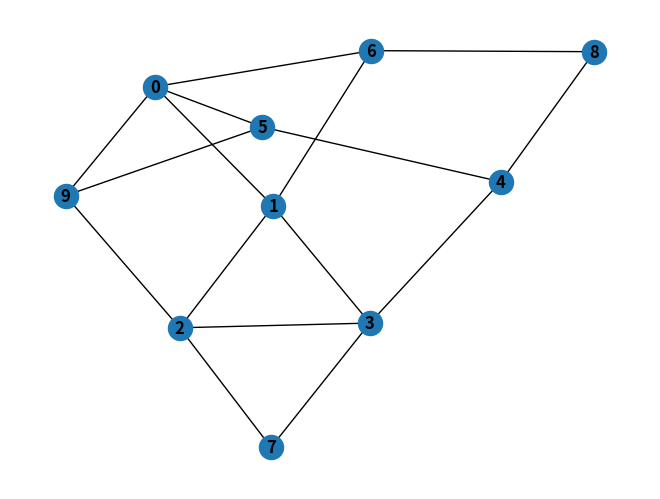
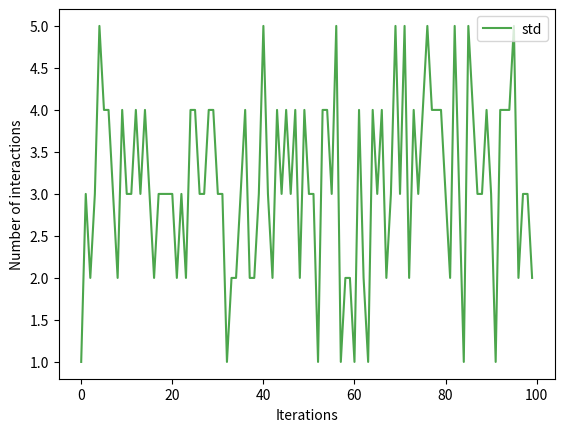
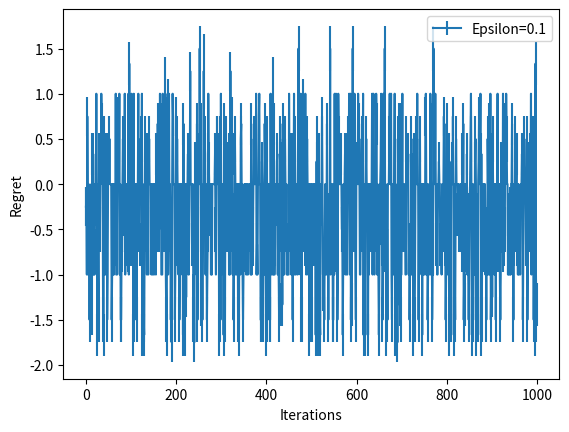

These figures' Python source, in order:
import random
import networkx as nx
import matplotlib.pyplot as plt
import time
import numpy as np

av_regret_list = []
std_regret_list = []

class Agent:
  def __init__(self,competence):
    self.competence=competence
    self.neighbours=set()
    self.score=[0,0]

  def do_task(self):
      return random.random()<self.competence

  def sample_dist(self, mu):
      return random.random() <= mu

  def delegate_egreedy(self, epsilon=0.1):
    success=False
    if self.pick_partner_egreedy(epsilon):
            self.score[0]+=1
            success=True
    else:
            self.score[1]+=1          
    return success

  def delegate_ucb(self, alpha=4):
    success=False
    if self.pick_partner_ucb(alpha):
            self.score[0]+=1
            success=True
    else:
            self.score[1]+=1
    return success


  
  def get_reputation(self,target):
    """returns the reputation value for agent target according to this agent"""
    pass

  def pick_partner_ucb(self, alpha=4):
    """select a partner for interaction from the agent's neighbours"""

    mu1 = self.competence
    mu1_cur = 0
    mu2_cur = 0
    t1_cur = 1
    t2_cur = 1
    total_reward = 0
    total_best_reward = 0
    regret = []
    global av_regret
    global std_regret_list
    global NITERATIONS
    t = NITERATIONS

    for neighbour in self.neighbours:
        mu2 = neighbour.competence
        mu1_cur = int(self.sample_dist(mu1))
        mu2_cur = int(self.sample_dist(mu2))

        mu1_ucb = mu1_cur + np.sqrt(alpha * np.log(t + 1) * 1.0 / (2 * t1_cur))
        mu2_ucb = mu2_cur + np.sqrt(alpha * np.log(t + 1) * 1.0 / (2 * t2_cur))

        if mu1_ucb > mu2_ucb:
            new_sample = self.sample_dist(mu1)
            mu1_cur = (t1_cur * mu1_cur + new_sample) * 1.0 / (t1_cur + 1)
            t1_cur += 1
            total_best_reward += new_sample
        else:
            new_sample = self.sample_dist(mu2)
            mu2_cur = (t2_cur * mu2_cur + new_sample) * 1.0 / (t2_cur + 1)
            t2_cur += 1
            total_best_reward += self.sample_dist(mu1)

        total_reward += new_sample
        regret.append(total_best_reward - (total_reward * 1.0))

    av_regret = np.average(regret)
    print('-------------------')
    print('Average observed reward:', float(total_reward / len(self.neighbours)))
    print('Average regret:', av_regret)
    print('Current MU1: ', mu1_cur)
    print('Current MU2: ', mu2_cur)
    print('-------------------')
    av_regret_list.append(av_regret)
    std_regret_list.append(np.std(regret)/2)
    best_mu = max(mu1_cur, mu2_cur)
    return self.sample_dist(best_mu)
    
  def pick_partner_egreedy(self, epsilon=0.1):
    """select a partner for interaction from the agent's neighbours"""

    mu1 = self.competence
    mu1_cur = 0
    mu2_cur = 0
    t1_cur = 0
    t2_cur = 0
    total_reward = 0
    total_best_reward = 0
    regret = []
    global av_regret
    global std_regret_list

    for neighbour in self.neighbours:
        mu2 = neighbour.competence
        explore = self.sample_dist(epsilon)
        if explore == True:
            if mu1_cur < mu2_cur:
                new_sample = self.sample_dist(mu1)
                mu1_cur = (mu1_cur * t1_cur + new_sample) * 1.0 / (t1_cur + 1)
                t1_cur += 1
                total_best_reward += new_sample
            else:
                new_sample = self.sample_dist(mu2)
                mu2_cur = (mu2_cur * t2_cur + new_sample) * 1.0 / (t2_cur + 1)
                t2_cur += 1
                total_best_reward += self.sample_dist(mu1)
        else:
            if mu1_cur > mu2_cur:
                new_sample = self.sample_dist(mu1)
                mu1_cur = (mu1_cur * t1_cur + new_sample) * 1.0 / (t1_cur + 1)
                t1_cur += 1
                total_best_reward += new_sample
            else:
                new_sample = self.sample_dist(mu2)
                mu2_cur = (mu2_cur * t2_cur + new_sample) * 1.0 / (t2_cur + 1)
                t2_cur += 1
                total_best_reward += self.sample_dist(mu1)

        total_reward += new_sample
        regret.append(total_best_reward - (total_reward * 1.0))

    av_regret = np.average(regret)
    print('-------------------')
    print('Average observed reward:', float(total_reward / len(self.neighbours)))
    print('Average regret:', av_regret)
    print('Current MU1: ', mu1_cur)
    print('Current MU2: ', mu2_cur)
    print('-------------------')
    av_regret_list.append(av_regret)
    std_regret_list.append(np.std(regret)/2)
    best_mu = max(mu1_cur, mu2_cur)
    return self.sample_dist(best_mu)



class Environment(nx.DiGraph):
  def add_agents(self,agents):
    m={}
    i=0
    for a in agents:
            m[i]=a
            i+=1
    nx.relabel_nodes(self,m,copy=False)
    
    for n in self.nodes:
            n.neighbours=set(nx.neighbors(self,n))

  def tick(self):
    score=[0,0]
    for n in self.nodes:
            if self.delegate():
                    score[0]+=1
            else:
                    score[1]+=1        
    return score                

########################RUN THE EXPERIMENT###########################
NUMAGENTS=10 #Number of agents
NITERATIONS=100

random.seed(0) #set the random seed
competences = [0.7, 0.9, 0.76, 0.82, 0.99, 0.3, 0.9, 0.1, 0.2, 0.34]

a=[]
for i in range(0,NUMAGENTS):
        #a.append(Agent(random.random()))
        a.append(Agent(competences[i]))

G = nx.DiGraph()
G.add_edges_from([(0, 1), (2, 1),
               (1, 3), (4, 3),
               (5, 0), (6, 1),
               (7, 2), (8, 4),
               (9, 0), (6, 8),
               (9, 2), (7, 3),
               (6, 0), (3, 2),
               (4, 5), (5, 9)])
G = nx.Graph(G)
#G=nx.complete_graph(NUMAGENTS)
#G=nx.path_graph(NUMAGENTS) #create a complete graph, see https://networkx.github.io/documentation/stable/reference/generators.html for other generators
E=Environment(G)
E.add_agents(a)

std_list = []
sum_pos = 0
sum_neg = 0
#random.seed(time.time()) #uncomment if you want different experiments on same graph
for i in range(NITERATIONS): #run for 100 rounds
        score = [0,0]
        for a in E.nodes:
            s=a.delegate_ucb(alpha=4)
            if s:
              score[0] +=1
            else:
              score[1] +=1
        std_list.append(np.std(score))
        print('Round {}: (Positive: {}, Negative: {})'.format(i + 1, score[0], score[1]))
        sum_pos += score[0]; sum_neg += score[1];

#sp = dict(nx.all_pairs_shortest_path(G))
#print(sp[9])
nx.draw(G, with_labels=True, font_weight='bold')
plt.show()

print('Average regret value:', np.average(av_regret_list))
print('Total sum over rounds: (Positive: {}, Negative: {})'.format(sum_pos, sum_neg))
print('Positive interaction ratio:', round((sum_pos / (sum_pos + sum_neg)), 2))
print('Interaction distributions:')

plt.plot(std_list, c='green', alpha=0.7, label='std')
plt.xlabel('Iterations')
plt.ylabel('Number of interactions')
plt.legend()
plt.show()

iterations = np.arange(NITERATIONS*NUMAGENTS)
plt.errorbar(iterations, av_regret_list, yerr=std_regret_list, label='Epsilon=0.1')
plt.xlabel('Iterations')
plt.ylabel('Regret')
plt.legend()
plt.show()
